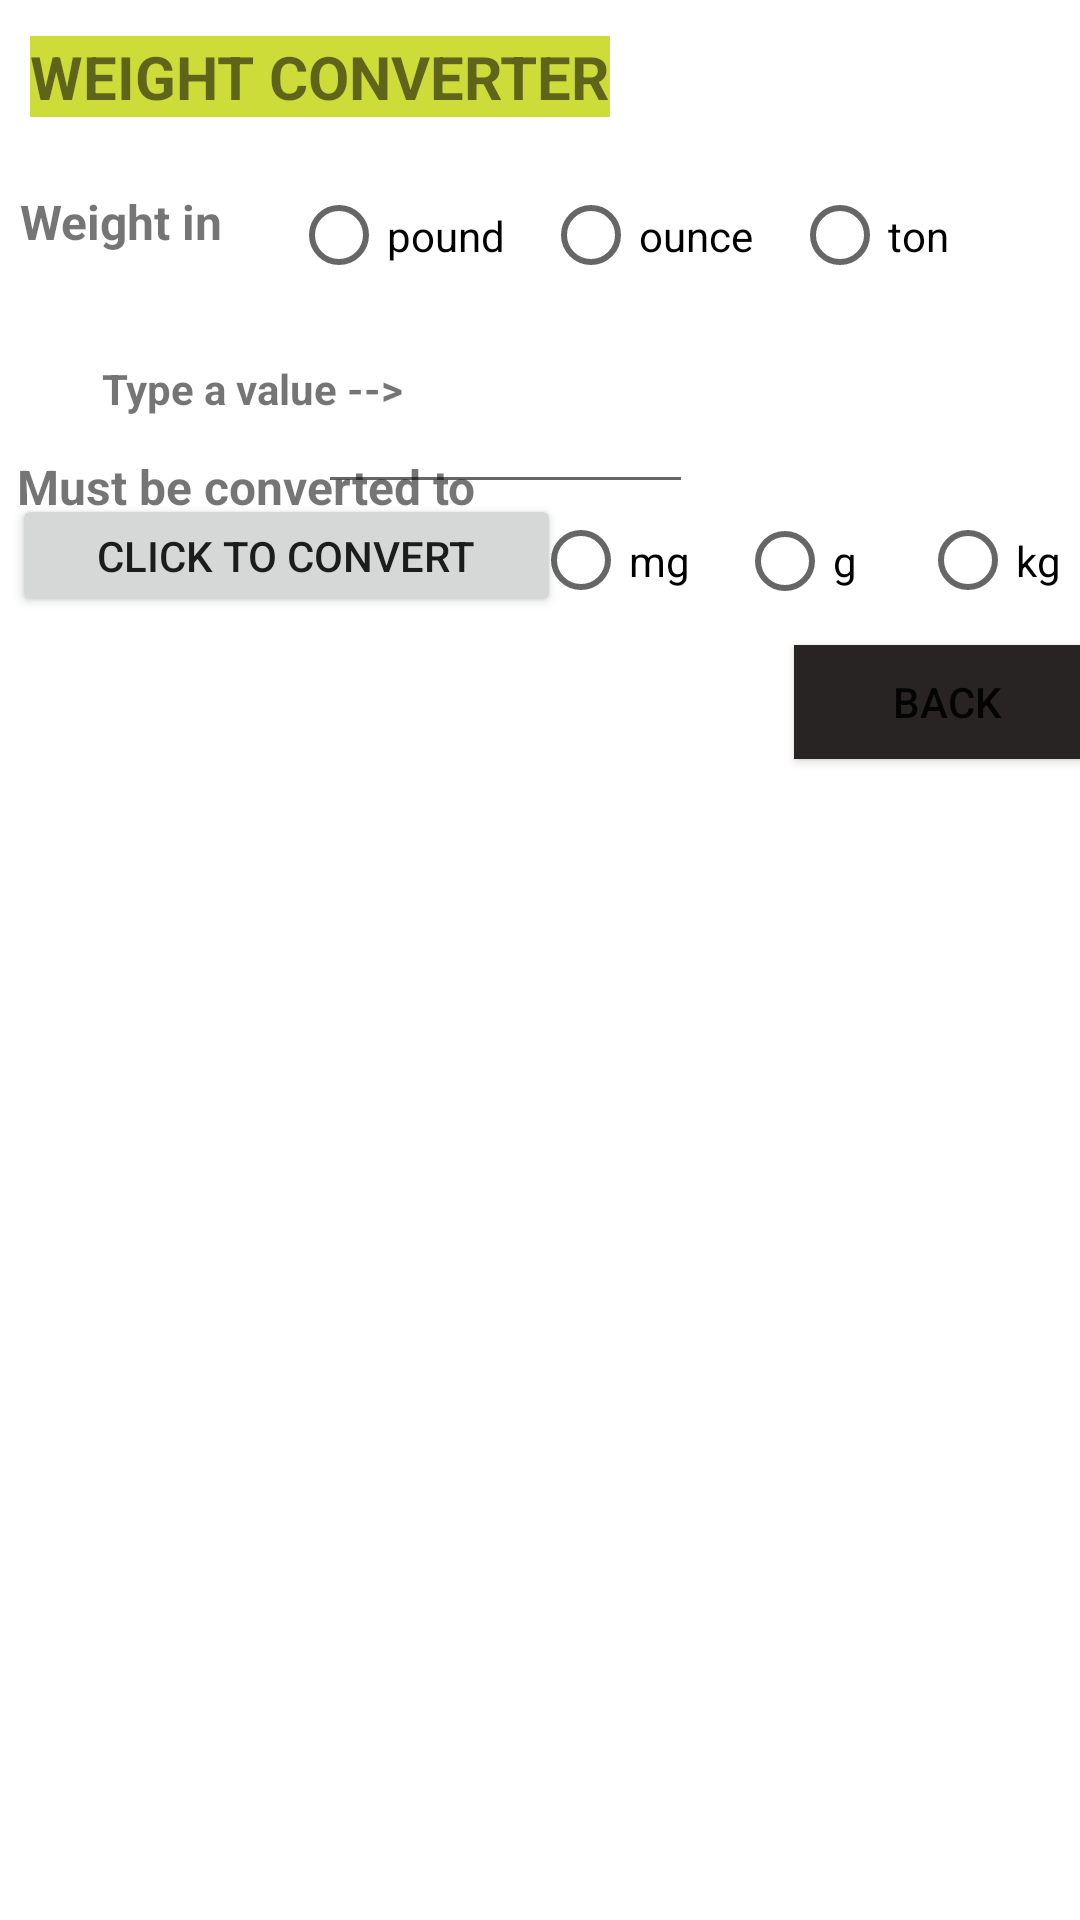

Reconstruct the res/layout file that produces this screen, plus the resources it refers to.
<!-- AndroidManifest.xml: application theme Theme.UnitConverter5 -->
<!-- res/layout/activity_weight.xml -->
<?xml version="1.0" encoding="utf-8"?>
<androidx.constraintlayout.widget.ConstraintLayout xmlns:android="http://schemas.android.com/apk/res/android"
    xmlns:app="http://schemas.android.com/apk/res-auto"
    xmlns:tools="http://schemas.android.com/tools"
    android:layout_width="match_parent"
    android:layout_height="match_parent"
    tools:context=".WeightActivity">

    <RadioGroup
        android:id="@+id/radioGroup"
        android:layout_width="236dp"
        android:layout_height="42dp"
        android:layout_marginStart="11dp"
        android:layout_marginTop="59dp"
        android:layout_marginEnd="27dp"
        android:orientation="horizontal"
        app:layout_constraintEnd_toEndOf="parent"
        app:layout_constraintStart_toEndOf="@+id/textView3"
        app:layout_constraintTop_toTopOf="parent">

        <RadioButton
            android:id="@+id/radio_inch"
            android:layout_width="84dp"
            android:layout_height="39dp"
            android:checked="false"
            android:onClick="checkButton"
            android:text="pound" />

        <RadioButton
            android:id="@+id/radio_foot"
            android:layout_width="83dp"
            android:layout_height="39dp"
            android:checked="false"
            android:onClick="checkButton"
            android:text="ounce" />


        <RadioButton
            android:id="@+id/radio_yard"
            android:layout_width="74dp"
            android:layout_height="39dp"
            android:checked="false"
            android:onClick="checkButton"
            android:text="ton" />

    </RadioGroup>

    <RadioGroup
        android:id="@+id/radioGroup2"
        android:layout_width="198dp"
        android:layout_height="40dp"
        android:layout_marginStart="2dp"
        android:layout_marginTop="2dp"
        android:layout_marginEnd="17dp"
        android:orientation="horizontal"
        app:layout_constraintEnd_toEndOf="parent"
        app:layout_constraintStart_toEndOf="@+id/textView9"
        app:layout_constraintTop_toBottomOf="@+id/editTextNumberDecimal2">

        <RadioButton
            android:id="@+id/radio_mm"
            android:layout_width="68dp"
            android:layout_height="33dp"
            android:layout_marginStart="6dp"
            android:layout_marginBottom="31dp"
            android:checked="false"
            android:onClick="checkButton2"
            android:text="mg"
            app:layout_constraintBottom_toTopOf="@+id/textView5"
            app:layout_constraintStart_toEndOf="@+id/textView4" />

        <RadioButton
            android:id="@+id/radio_cm"
            android:layout_width="61dp"
            android:layout_height="34dp"
            android:checked="false"
            android:onClick="checkButton2"
            android:text="g"
            tools:layout_editor_absoluteX="239dp"
            tools:layout_editor_absoluteY="153dp" />

        <RadioButton
            android:id="@+id/radio_m"
            android:layout_width="50dp"
            android:layout_height="33dp"
            android:checked="false"
            android:onClick="checkButton2"
            android:text="kg"
            tools:layout_editor_absoluteX="296dp"
            tools:layout_editor_absoluteY="154dp" />

    </RadioGroup>

    <Button
        android:id="@+id/button"
        android:layout_width="183dp"
        android:layout_height="41dp"
        android:layout_marginStart="32dp"
        android:layout_marginEnd="7dp"
        android:layout_marginBottom="480dp"
        android:text="Click to convert"
        app:layout_constraintBottom_toBottomOf="parent"
        app:layout_constraintEnd_toStartOf="@+id/textView"
        app:layout_constraintStart_toStartOf="parent"
        app:layout_constraintTop_toBottomOf="@+id/radioGroup2" />

    <TextView
        android:id="@+id/textView"
        android:layout_width="176dp"
        android:layout_height="41dp"
        android:layout_marginStart="7dp"
        android:layout_marginTop="3dp"
        android:layout_marginEnd="11dp"
        android:layout_marginBottom="52dp"
        android:text=""
        android:textSize="16sp"
        android:textStyle="bold"
        app:layout_constraintBottom_toTopOf="@+id/button4"
        app:layout_constraintEnd_toEndOf="parent"
        app:layout_constraintStart_toEndOf="@+id/button"
        app:layout_constraintTop_toBottomOf="@+id/radioGroup2" />

    <TextView
        android:id="@+id/textView8"
        android:layout_width="110dp"
        android:layout_height="27dp"
        android:layout_marginStart="34dp"
        android:layout_marginTop="19dp"
        android:layout_marginEnd="7dp"
        android:layout_marginBottom="19dp"
        android:text="Type a value -->"
        android:textStyle="bold"
        app:layout_constraintBottom_toTopOf="@+id/textView4"
        app:layout_constraintEnd_toStartOf="@+id/editTextNumberDecimal"
        app:layout_constraintStart_toStartOf="parent"
        app:layout_constraintTop_toBottomOf="@+id/radioGroup" />

    <EditText
        android:id="@+id/editTextNumberDecimal2"
        android:layout_width="125dp"
        android:layout_height="48dp"
        android:layout_marginStart="7dp"
        android:layout_marginTop="19dp"
        android:layout_marginEnd="129dp"
        android:layout_marginBottom="12dp"
        android:ems="10"
        android:inputType="numberDecimal"
        android:textSize="12sp"
        app:layout_constraintBottom_toTopOf="@+id/radioGroup2"
        app:layout_constraintEnd_toEndOf="parent"
        app:layout_constraintStart_toEndOf="@+id/textView7"
        app:layout_constraintTop_toBottomOf="@+id/radioGroup" />

    <TextView
        android:id="@+id/textView9"
        android:layout_width="162dp"
        android:layout_height="36dp"
        android:layout_marginStart="32dp"
        android:layout_marginTop="7dp"
        android:layout_marginEnd="2dp"
        android:layout_marginBottom="1dp"
        android:text="Must be converted to"
        android:textSize="16sp"
        android:textStyle="bold"
        app:layout_constraintBottom_toTopOf="@+id/button"
        app:layout_constraintEnd_toStartOf="@+id/radioGroup2"
        app:layout_constraintStart_toStartOf="parent"
        app:layout_constraintTop_toBottomOf="@+id/editTextNumberDecimal2" />

    <TextView
        android:id="@+id/textView10"
        android:layout_width="wrap_content"
        android:layout_height="wrap_content"
        android:layout_marginStart="34dp"
        android:layout_marginTop="12dp"
        android:layout_marginEnd="181dp"
        android:layout_marginBottom="20dp"
        android:background="#CDDC39"
        android:text="WEIGHT CONVERTER"
        android:textSize="20sp"
        android:textStyle="bold"
        app:layout_constraintBottom_toTopOf="@+id/radioGroup"
        app:layout_constraintEnd_toEndOf="parent"
        app:layout_constraintStart_toStartOf="parent"
        app:layout_constraintTop_toTopOf="parent" />

    <Button
        android:id="@+id/button4"
        android:layout_width="102dp"
        android:layout_height="38dp"
        android:layout_marginStart="290dp"
        android:layout_marginTop="61dp"
        android:layout_marginEnd="19dp"
        android:layout_marginBottom="387dp"
        android:background="#292424"
        android:text="Back"
        app:layout_constraintBottom_toBottomOf="parent"
        app:layout_constraintEnd_toEndOf="parent"
        app:layout_constraintStart_toStartOf="parent"
        app:layout_constraintTop_toBottomOf="@+id/textView5" />

    <TextView
        android:id="@+id/textView11"
        android:layout_width="105dp"
        android:layout_height="44dp"
        android:layout_marginStart="32dp"
        android:layout_marginTop="24dp"
        android:layout_marginEnd="11dp"
        android:text="Weight in "
        android:textSize="16sp"
        android:textStyle="bold"
        app:layout_constraintEnd_toStartOf="@+id/radioGroup"
        app:layout_constraintStart_toStartOf="parent"
        app:layout_constraintTop_toBottomOf="@+id/textView10" />
</androidx.constraintlayout.widget.ConstraintLayout>
<!-- resources referenced by this layout -->
<resources>
  <style name="Theme.UnitConverter5" parent="Theme.MaterialComponents.DayNight.DarkActionBar">
          
          <item name="colorPrimary">@color/purple_500</item>
          <item name="colorPrimaryVariant">@color/purple_700</item>
          <item name="colorOnPrimary">@color/white</item>
          
          <item name="colorSecondary">@color/teal_200</item>
          <item name="colorSecondaryVariant">@color/teal_700</item>
          <item name="colorOnSecondary">@color/black</item>
          
          <item name="android:statusBarColor">?attr/colorPrimaryVariant</item>
          
      </style>
  <!-- not gathered from this repository: default colours our renderer supplied (Android Studio template values) -->
  <color name="purple_500">#FF6200EE</color>
  <color name="purple_700">#FF3700B3</color>
  <color name="teal_200">#FF03DAC5</color>
  <color name="teal_700">#FF018786</color>
  <color name="black">#FF000000</color>
  <color name="white">#FFFFFFFF</color>
</resources>
